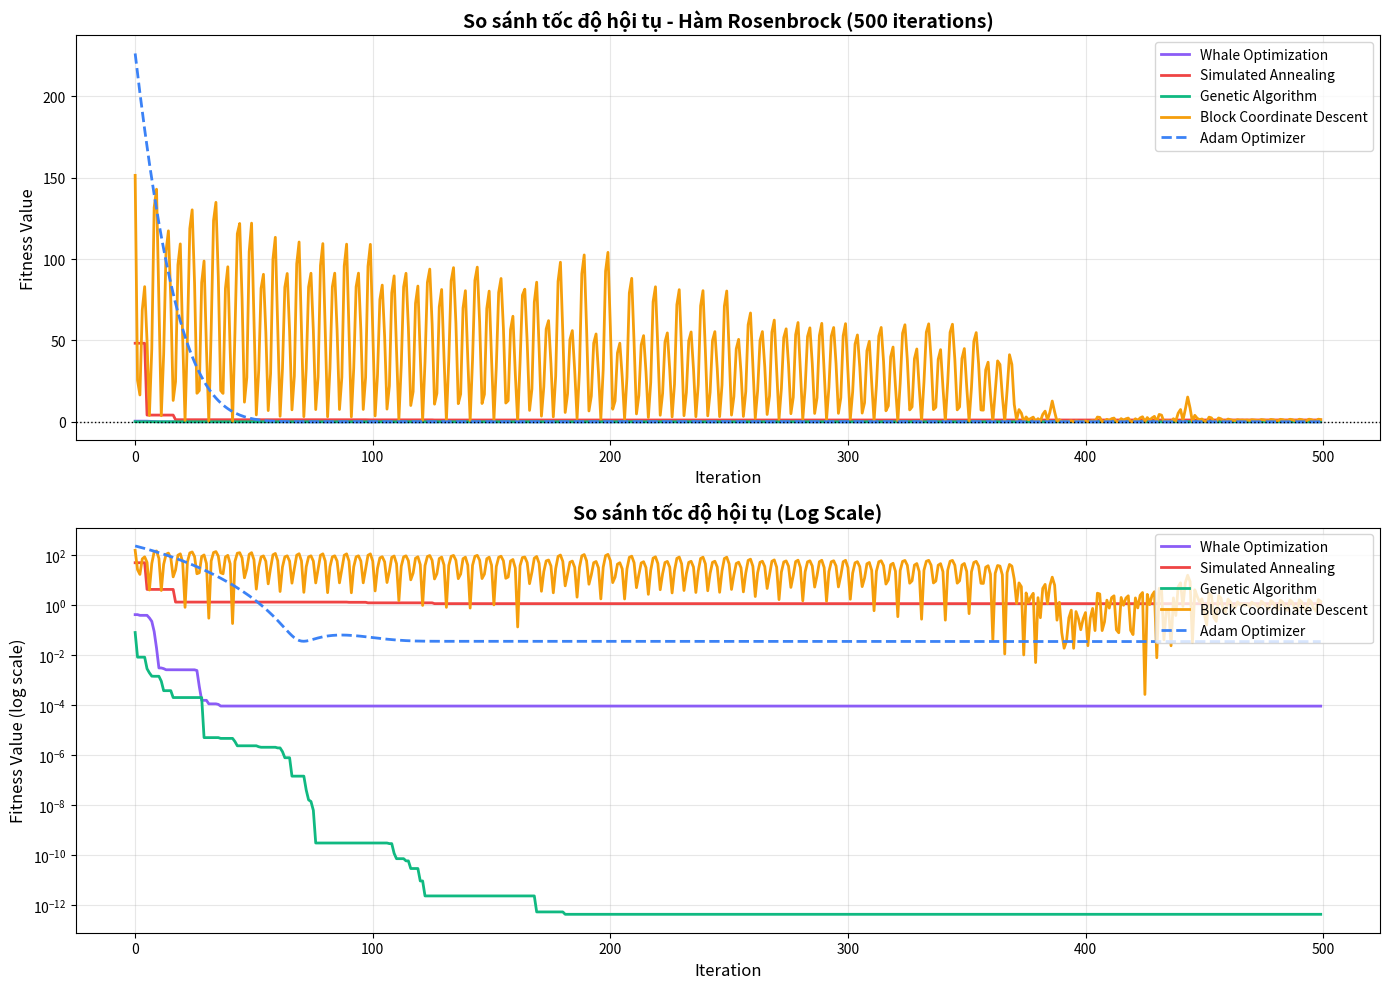

Here is the Python script that generated this plot:
import numpy as np
import matplotlib.pyplot as plt

#Rosenbrock
def rosenbrock(x, y):
    return (1 - x) ** 2 + 100 * (y - x ** 2) ** 2

def rastrigin(x):
    x = np.asarray(x)
    n = len(x)
    A = 10
    return A * n + np.sum(x**2 - A * np.cos(2 * np.pi * x))
# WOA
def whale_optimization(max_iter=500, n_whales=50):
    dim = 2
    lb, ub = -5, 5
    whales = np.random.uniform(-2, 2, (n_whales, dim))
    fitness = np.array([rosenbrock(w[0], w[1]) for w in whales])
    best_idx = np.argmin(fitness)
    best_pos = whales[best_idx].copy()
    best_fit = fitness[best_idx]
    history = []
    for iter in range(max_iter):
        a = 2 - iter * 2 / max_iter
        for i in range(n_whales):
            r1 = np.random.random()
            r2 = np.random.random()
            A = 2 * a * r1 - a
            C = 2 * r2
            p = np.random.random()
            if p < 0.5:
                if abs(A) < 1:
                    D = abs(C * best_pos - whales[i])
                    whales[i] = best_pos - A * D
                else:
                    rand_idx = np.random.randint(n_whales)
                    D = abs(C * whales[rand_idx] - whales[i])
                    whales[i] = whales[rand_idx] - A * D
            else:
                b = 1
                l = np.random.uniform(-1, 1)
                D = abs(best_pos - whales[i])
                whales[i] = D * np.exp(b * l) * np.cos(2 * np.pi * l) + best_pos

            whales[i] = np.clip(whales[i], lb, ub)

            new_fit = rosenbrock(whales[i][0], whales[i][1])
            if new_fit < best_fit:
                best_fit = new_fit
                best_pos = whales[i].copy()

        history.append(best_fit)

    return history, best_fit, best_pos


# Simulated Annealing
def simulated_annealing(max_iter=500):
    x = np.random.uniform(0, 2)
    y = np.random.uniform(0, 2)
    current_fit = rosenbrock(x, y)
    best_fit = current_fit
    best_pos = np.array([x, y])

    T = 200
    cooling_rate = 0.98
    history = []

    for iter in range(max_iter):
        step_size = T / 100
        new_x = x + np.random.uniform(-step_size, step_size)
        new_y = y + np.random.uniform(-step_size, step_size)

        if -5 <= new_x <= 5 and -5 <= new_y <= 5:
            new_fit = rosenbrock(new_x, new_y)
            delta = new_fit - current_fit

            if delta < 0 or np.random.random() < np.exp(-delta / T):
                x, y = new_x, new_y
                current_fit = new_fit

                if current_fit < best_fit:
                    best_fit = current_fit
                    best_pos = np.array([x, y])

        T *= cooling_rate
        history.append(best_fit)

    return history, best_fit, best_pos


# Genetic Algorithm
def genetic_algorithm(max_iter=500, pop_size=100):
    mutation_rate = 0.15
    crossover_rate = 0.85
    lb, ub = -5, 5

    population = np.random.uniform(-1, 2, (pop_size, 2))
    history = []

    for iter in range(max_iter):
        fitness = np.array([rosenbrock(ind[0], ind[1]) for ind in population])
        fitness_scaled = 1 / (1 + fitness)
        elite_count = pop_size // 10
        elite_indices = np.argsort(fitness)[:elite_count]
        elites = population[elite_indices].copy()

        new_population = list(elites)

        while len(new_population) < pop_size:
            total_fit = np.sum(fitness_scaled)
            pick1 = np.random.uniform(0, total_fit)
            pick2 = np.random.uniform(0, total_fit)

            current = 0
            parent1_idx, parent2_idx = 0, 0
            for idx, fit in enumerate(fitness_scaled):
                current += fit
                if current >= pick1 and parent1_idx == 0:
                    parent1_idx = idx
                if current >= pick2 and parent2_idx == 0:
                    parent2_idx = idx

            parent1 = population[parent1_idx]
            parent2 = population[parent2_idx]

            if np.random.random() < crossover_rate:
                alpha = np.random.random()
                child = alpha * parent1 + (1 - alpha) * parent2
            else:
                child = parent1.copy()
            if np.random.random() < mutation_rate:
                mutation_strength = 0.5 * (1 - iter / max_iter)  # Giảm dần
                child += np.random.normal(0, mutation_strength, 2)
            child = np.clip(child, lb, ub)
            new_population.append(child)
        population = np.array(new_population[:pop_size])
        current_fitness = np.array([rosenbrock(ind[0], ind[1]) for ind in population])
        history.append(np.min(current_fitness))
    final_fitness = np.array([rosenbrock(ind[0], ind[1]) for ind in population])
    best_idx = np.argmin(final_fitness)
    return history, final_fitness[best_idx], population[best_idx]
def block_coordinate_descent(max_iter=500):
    x = np.random.uniform(0, 2)
    y = np.random.uniform(0, 2)
    history = []
    lr = 0.01
    momentum = 0.9
    velocity_x = 0
    velocity_y = 0

    for iter in range(max_iter):
        grad_x = -2 * (1 - x) - 400 * x * (y - x ** 2)
        grad_x = np.clip(grad_x, -10, 10)
        grad_y = 200 * (y - x ** 2)
        grad_y = np.clip(grad_y, -10, 10)
        velocity_x = momentum * velocity_x - lr * grad_x
        velocity_y = momentum * velocity_y - lr * grad_y
        x = x + velocity_x
        y = y + velocity_y
        x = np.clip(x, -5, 5)
        y = np.clip(y, -5, 5)

        if iter % 50 == 0 and iter > 0:
            lr *= 0.95

        current_fit = rosenbrock(x, y)
        history.append(current_fit)

    return history, rosenbrock(x, y), np.array([x, y])


# Adam Optimizer
def adam_optimizer(max_iter=500):
    x = np.random.uniform(0, 2)
    y = np.random.uniform(0, 2)
    history = []

    # Adam parameters
    lr = 0.01
    beta1 = 0.9
    beta2 = 0.999
    epsilon = 1e-8

    m_x, m_y = 0, 0
    v_x, v_y = 0, 0

    for iter in range(max_iter):
        grad_x = -2 * (1 - x) - 400 * x * (y - x ** 2)
        grad_y = 200 * (y - x ** 2)
        m_x = beta1 * m_x + (1 - beta1) * grad_x
        m_y = beta1 * m_y + (1 - beta1) * grad_y
        v_x = beta2 * v_x + (1 - beta2) * grad_x ** 2
        v_y = beta2 * v_y + (1 - beta2) * grad_y ** 2
        m_x_hat = m_x / (1 - beta1 ** (iter + 1))
        m_y_hat = m_y / (1 - beta1 ** (iter + 1))
        v_x_hat = v_x / (1 - beta2 ** (iter + 1))
        v_y_hat = v_y / (1 - beta2 ** (iter + 1))
        x = x - lr * m_x_hat / (np.sqrt(v_x_hat) + epsilon)
        y = y - lr * m_y_hat / (np.sqrt(v_y_hat) + epsilon)
        x = np.clip(x, -5, 5)
        y = np.clip(y, -5, 5)
        current_fit = rosenbrock(x, y)
        history.append(current_fit)

    return history, rosenbrock(x, y), np.array([x, y])


# Chạy tất cả thuật toán
print("Đang chạy các thuật toán tối ưu hóa (500 iterations)...")
print("=" * 70)

woa_history, woa_best, woa_pos = whale_optimization(500)
print(f"Whale Optimization Algorithm:")
print(f"  Best fitness: {woa_best:.10f}")
print(f"  Best position: x={woa_pos[0]:.6f}, y={woa_pos[1]:.6f}")
print(f"  Khoảng cách đến optimum: {np.sqrt((woa_pos[0] - 1) ** 2 + (woa_pos[1] - 1) ** 2):.6f}")

sa_history, sa_best, sa_pos = simulated_annealing(500)
print(f"\nSimulated Annealing:")
print(f"  Best fitness: {sa_best:.10f}")
print(f"  Best position: x={sa_pos[0]:.6f}, y={sa_pos[1]:.6f}")
print(f"  Khoảng cách đến optimum: {np.sqrt((sa_pos[0] - 1) ** 2 + (sa_pos[1] - 1) ** 2):.6f}")

ga_history, ga_best, ga_pos = genetic_algorithm(500)
print(f"\nGenetic Algorithm:")
print(f"  Best fitness: {ga_best:.10f}")
print(f"  Best position: x={ga_pos[0]:.6f}, y={ga_pos[1]:.6f}")
print(f"  Khoảng cách đến optimum: {np.sqrt((ga_pos[0] - 1) ** 2 + (ga_pos[1] - 1) ** 2):.6f}")

bcd_history, bcd_best, bcd_pos = block_coordinate_descent(500)
print(f"\nBlock Coordinate Descent (với Momentum):")
print(f"  Best fitness: {bcd_best:.10f}")
print(f"  Best position: x={bcd_pos[0]:.6f}, y={bcd_pos[1]:.6f}")
print(f"  Khoảng cách đến optimum: {np.sqrt((bcd_pos[0] - 1) ** 2 + (bcd_pos[1] - 1) ** 2):.6f}")

adam_history, adam_best, adam_pos = adam_optimizer(500)
print(f"\nAdam Optimizer (BONUS):")
print(f"  Best fitness: {adam_best:.10f}")
print(f"  Best position: x={adam_pos[0]:.6f}, y={adam_pos[1]:.6f}")
print(f"  Khoảng cách đến optimum: {np.sqrt((adam_pos[0] - 1) ** 2 + (adam_pos[1] - 1) ** 2):.6f}")

print("\n" + "=" * 70)
print("Global Optimum: f(1, 1) = 0")

# Vẽ đồ thị so sánh
plt.figure(figsize=(14, 10))

plt.subplot(2, 1, 1)
plt.plot(woa_history, label='Whale Optimization', linewidth=2, color='#8b5cf6')
plt.plot(sa_history, label='Simulated Annealing', linewidth=2, color='#ef4444')
plt.plot(ga_history, label='Genetic Algorithm', linewidth=2, color='#10b981')
plt.plot(bcd_history, label='Block Coordinate Descent', linewidth=2, color='#f59e0b')
plt.plot(adam_history, label='Adam Optimizer', linewidth=2, color='#3b82f6', linestyle='--')
plt.xlabel('Iteration', fontsize=12)
plt.ylabel('Fitness Value', fontsize=12)
plt.title('So sánh tốc độ hội tụ - Hàm Rosenbrock (500 iterations)',
          fontsize=14, fontweight='bold')
plt.legend(fontsize=10, loc='upper right')
plt.grid(True, alpha=0.3)
plt.axhline(y=0, color='black', linestyle=':', linewidth=1, label='Global Optimum')

plt.subplot(2, 1, 2)
plt.semilogy(woa_history, label='Whale Optimization', linewidth=2, color='#8b5cf6')
plt.semilogy(sa_history, label='Simulated Annealing', linewidth=2, color='#ef4444')
plt.semilogy(ga_history, label='Genetic Algorithm', linewidth=2, color='#10b981')
plt.semilogy(bcd_history, label='Block Coordinate Descent', linewidth=2, color='#f59e0b')
plt.semilogy(adam_history, label='Adam Optimizer', linewidth=2, color='#3b82f6', linestyle='--')
plt.xlabel('Iteration', fontsize=12)
plt.ylabel('Fitness Value (log scale)', fontsize=12)
plt.title('So sánh tốc độ hội tụ (Log Scale)', fontsize=14, fontweight='bold')
plt.legend(fontsize=10, loc='upper right')
plt.grid(True, alpha=0.3)

plt.tight_layout()
plt.savefig('rosenbrock_comparison_improved.png', dpi=300, bbox_inches='tight')
# Phân tích vấn đề
print("\n" + "=" * 70)
print("PHÂN TÍCH TẠI SAO KHÓ ĐẠT GLOBAL OPTIMUM:")
print("=" * 70)
plt.show()